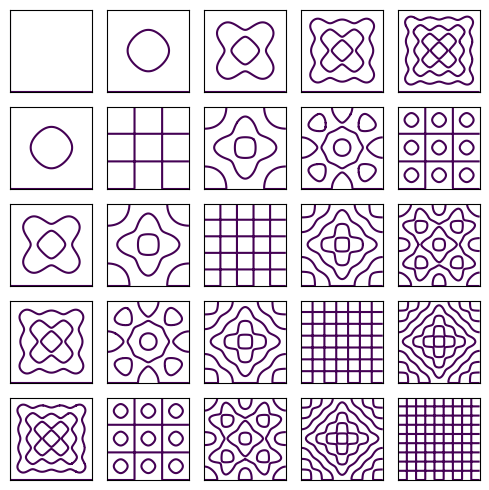

Here is the Python script that generated this plot: (Note: this script raises an exception after producing the figure.)
import os

import matplotlib as mpl
import matplotlib.pyplot as plt
import numpy as np
from numpy import sin, pi

GRID_SIZE = 5
PLOT_STEP = 1/100
FIGURE_INCHES = 5


def xi_level(x, y, m, n):
    return sin(m * pi * x) * sin(n * pi * y) + sin(n * pi * x) * sin(m * pi * y)


def main():
    mpl.rcParams['svg.hashsalt'] = ''

    grid_indices = range(0, GRID_SIZE)
    x_values = np.arange(0, 1, PLOT_STEP)
    y_values = np.arange(0, 1, PLOT_STEP)

    fig, axs = plt.subplots(GRID_SIZE, GRID_SIZE, figsize=(FIGURE_INCHES, FIGURE_INCHES))

    for m_index in grid_indices:
        for n_index in grid_indices:
            m = 2 * m_index + 1
            n = 2 * n_index + 1

            xx, yy = np.meshgrid(x_values, y_values)
            zz = xi_level(xx, yy, m, n)

            ax = axs[m_index, n_index]
            ax.contour(xx, yy, zz, levels=[0])
            ax.set_aspect('equal')

    plt.setp(axs, xticks=[], yticks=[])
    plt.tight_layout()
    plt.savefig(os.path.join(os.path.dirname(__file__), 'resonant-shapes.svg'), metadata={'Date': None})


if __name__ == '__main__':
    main()
